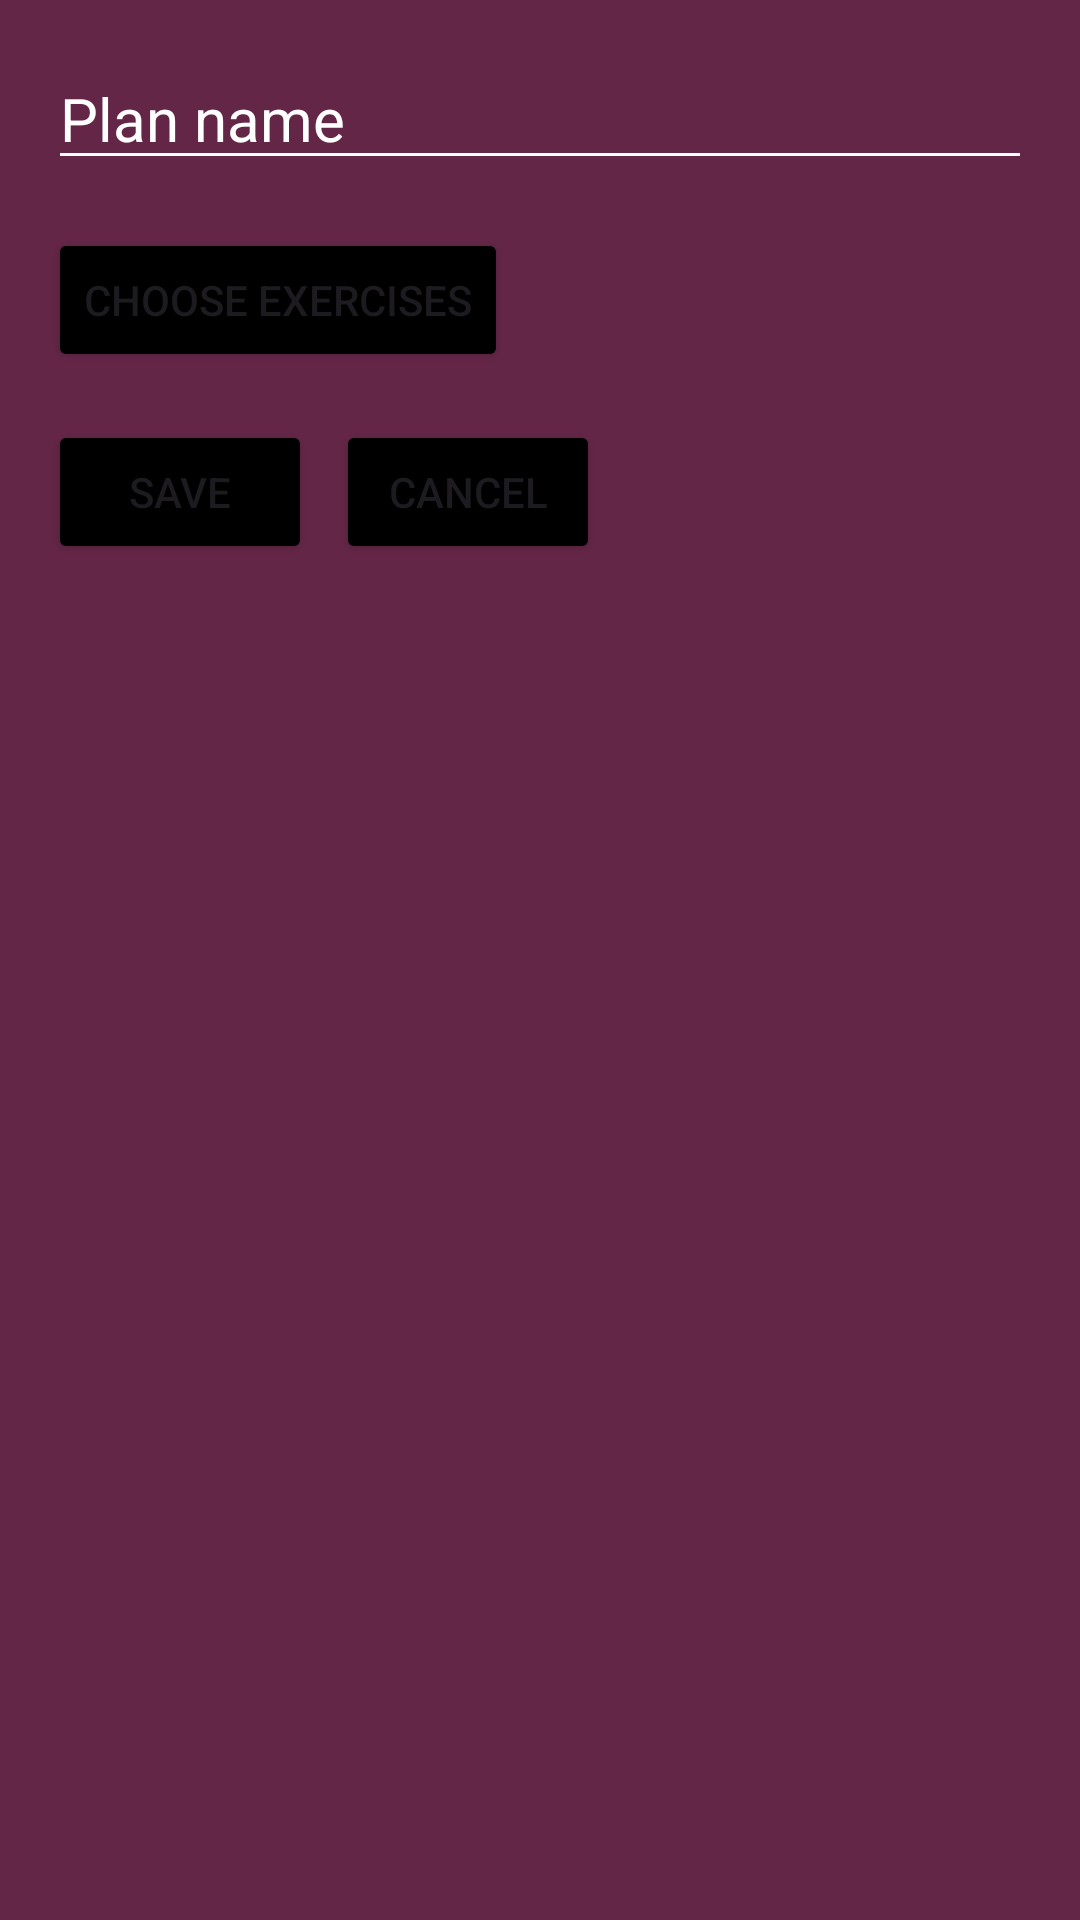

Produce the Android XML layout that renders to this screen, including the resource entries it uses.
<!-- AndroidManifest.xml: application theme Theme.GymLove -->
<!-- res/layout/dialog_add_plan.xml -->
<?xml version="1.0" encoding="utf-8"?>
<LinearLayout
    xmlns:android="http://schemas.android.com/apk/res/android"
    android:orientation="vertical"
    android:layout_width="match_parent"
    android:layout_height="wrap_content"
    android:background="#DE4D072C"
    android:padding="16dp">

    <EditText
        android:id="@+id/planNameEditText"
        android:layout_width="match_parent"
        android:layout_height="wrap_content"
        android:textColor="@color/white"
        android:textSize="20dp"
        android:textColorHint="@color/white"
        android:backgroundTint="@color/white"
        android:hint="Plan name"/>

    <Button
        android:id="@+id/chooseExercisesButton"
        android:layout_width="wrap_content"
        android:layout_height="wrap_content"
        android:text="Choose Exercises"
        android:backgroundTint="@color/black"
        android:layout_marginTop="16dp"/>

    <LinearLayout
        android:orientation="horizontal"
        android:layout_width="wrap_content"
        android:layout_height="wrap_content"
        android:gravity="end"
        android:layout_marginTop="16dp">

        <Button
            android:id="@+id/saveButton"
            android:layout_width="wrap_content"
            android:layout_height="wrap_content"
            android:backgroundTint="@color/black"
            android:text="Save"/>

        <Button
            android:id="@+id/cancelButton"
            android:layout_width="wrap_content"
            android:layout_height="wrap_content"
            android:text="Cancel"
            android:backgroundTint="@color/black"
            android:layout_marginStart="8dp"/>
    </LinearLayout>

</LinearLayout>
<!-- resources referenced by this layout -->
<resources>
  <color name="black">#FF000000</color>
  <color name="white">#FFFFFFFF</color>
  <style name="Theme.GymLove" parent="Base.Theme.GymLove" />
  <style name="Base.Theme.GymLove" parent="Theme.Material3.DayNight.NoActionBar">
          
          
      </style>
</resources>
